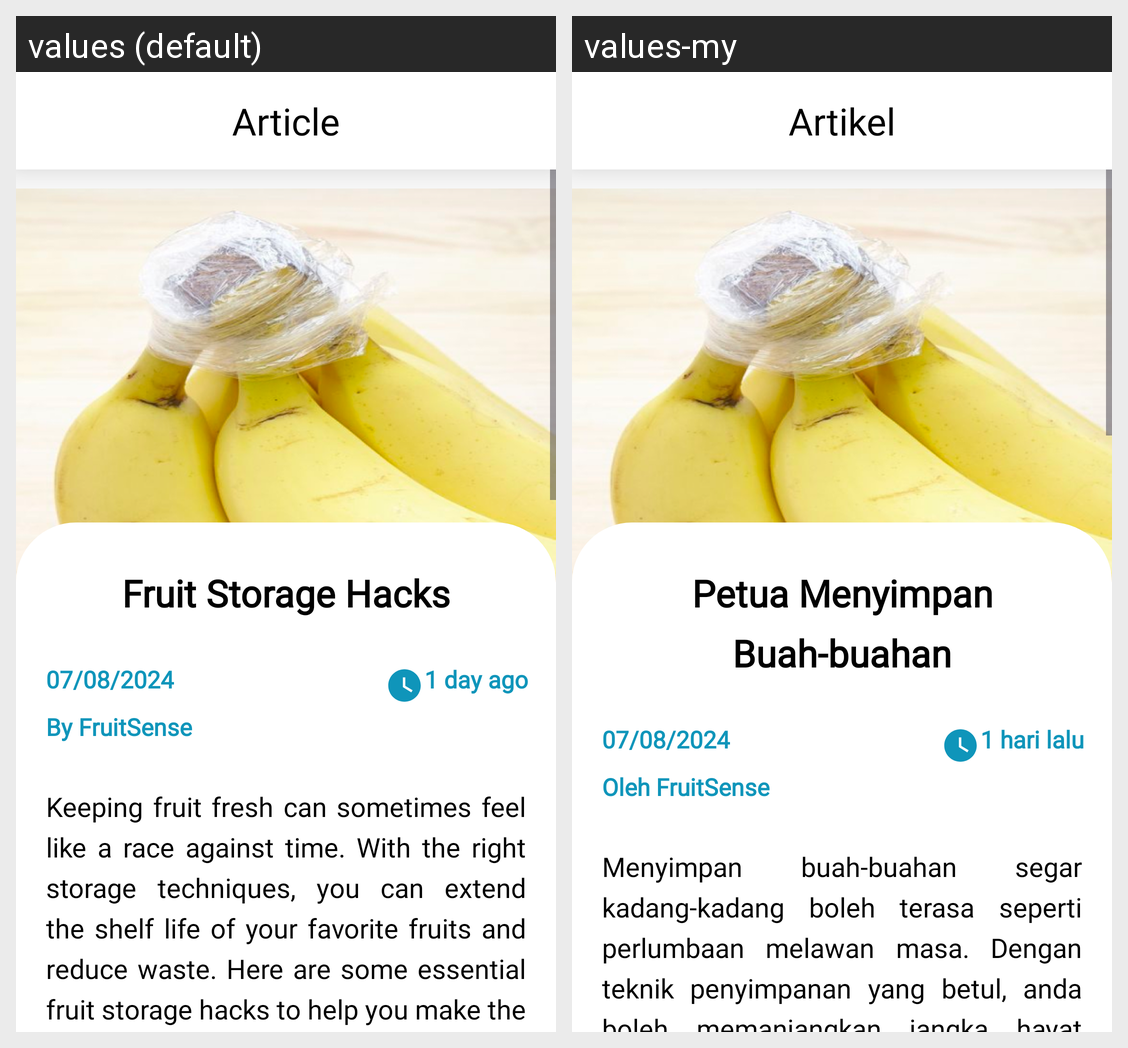

Locale-by-locale string values for the Android screen shown in this grid:
Android screen res/layout/activity_article3_page.xml rendered under 2 locales, left to right: values (default), values-my. Device: Nexus 5 (rendered at 1080×1920; each locale shown at half size, 540×960, under a caption strip naming it); theme Theme.FruitSense5.
Strings drawn on this screen, with the default value and each locale's value (text and hints the layout hard-codes, and strings that could not be matched under every locale, appear in the picture but are not listed):

article
  values: Article
  values-my: Artikel

singlearticle3
  values: Fruit Storage Hacks
  values-my: Petua Menyimpan
      Buah-buahan

timearticle3
  values: 1 day ago
  values-my: 1 hari lalu

by
  values: By FruitSense
  values-my: Oleh FruitSense

descarticle3
  values: Keeping fruit fresh can sometimes feel like a race against time. With the right storage techniques, you can extend the shelf life of your favorite fruits and reduce waste. Here are some essential fruit storage hacks to help you make the most of your produce.
  values-my: Menyimpan buah-buahan segar kadang-kadang boleh terasa seperti perlumbaan melawan masa. Dengan teknik penyimpanan yang betul, anda boleh memanjangkan jangka hayat buah-buahan kegemaran anda dan mengurangkan pembaziran. Berikut adalah beberapa petua penyimpanan buah-buahan yang penting untuk membantu anda memanfaatkan hasil pertanian anda
